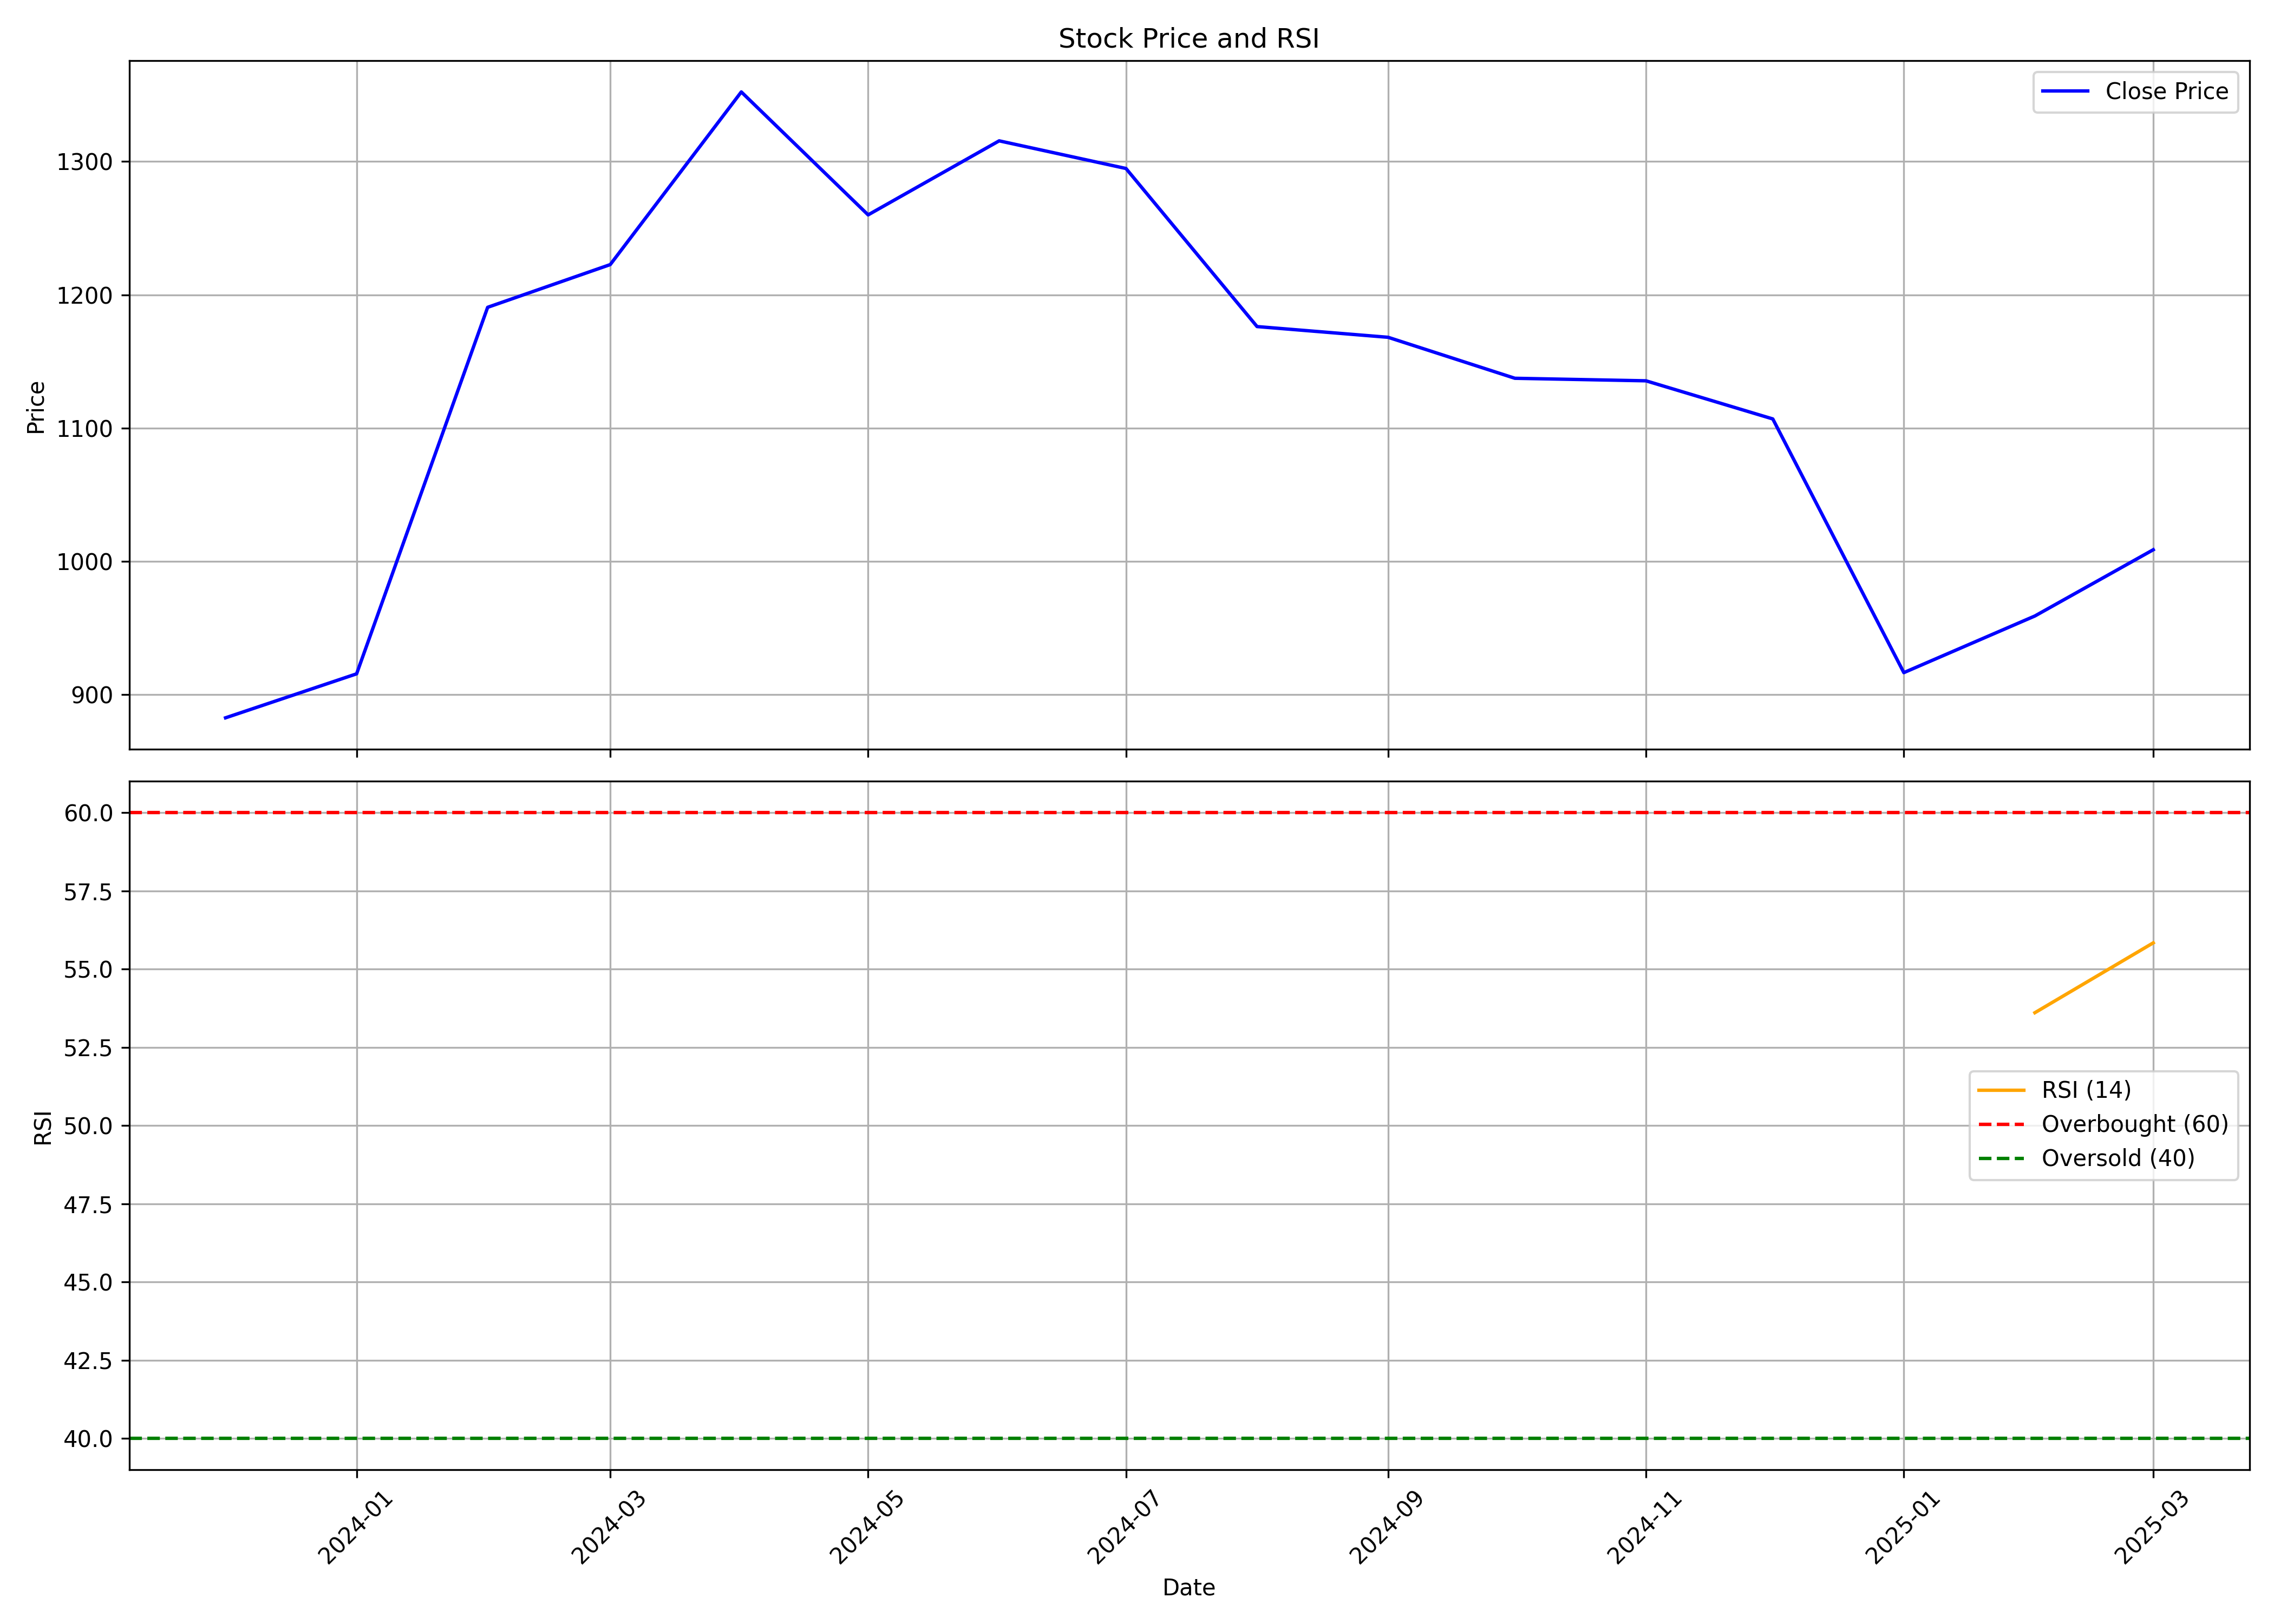

The file beside this chart, header and first rows:
, date, symbol, open, high, low, close, volume, rsi
0, 2023-12-01, INOXINDIA, 949.7, 990.0, 855.1, 882.6, 38220915, 
1, 2024-01-01, INOXINDIA, 884.9, 937.9, 801.5, 915.6, 10561347, 
2, 2024-02-01, INOXINDIA, 919.8, 1323, 891.1, 1191, 29314155, 
3, 2024-03-01, INOXINDIA, 1219, 1280, 1060, 1223, 9148399, 
4, 2024-04-01, INOXINDIA, 1234, 1445, 1185, 1352, 14048517, 
5, 2024-05-01, INOXINDIA, 1352, 1473, 1197, 1260, 9099612, 
6, 2024-06-01, INOXINDIA, 1284, 1405, 1111, 1316, 5574367, 
7, 2024-07-01, INOXINDIA, 1316, 1507, 1221, 1295, 6359088, 
8, 2024-08-01, INOXINDIA, 1300, 1332, 1162, 1176, 4202481, 
9, 2024-09-01, INOXINDIA, 1180, 1247, 1080, 1168, 4765068, 
10, 2024-10-01, INOXINDIA, 1175, 1200, 1063, 1137, 2673737, 
11, 2024-11-01, INOXINDIA, 1140, 1247, 1103, 1135, 3405985, 
12, 2024-12-01, INOXINDIA, 1135, 1225, 1068, 1107, 1686574, 
13, 2025-01-01, INOXINDIA, 1107, 1113, 884.2, 916.5, 3049142, 
14, 2025-02-01, INOXINDIA, 933.8, 1043, 885.1, 959.0, 20657534, 53.61
15, 2025-03-01, INOXINDIA, 988, 1042, 907.5, 1009, 6510063, 55.84
